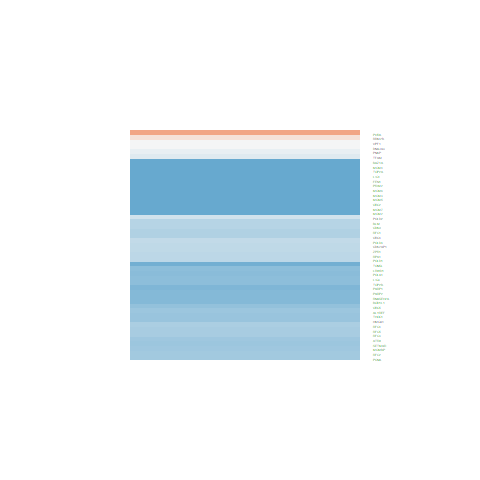

Data behind this chart, as committed beside it:
ID, logFC, AveExpr, t, P.Value, adj.P.Val, B
8099, -0.7718, 20.17, -2.526, 0.01569, 0.0505, -3.995
5001, -1.349, 19.01, -5.682, 1.41180929268301e-06, 2.42114757804893e-05, 4.94
5000, -0.9925, 19.83, -2.333, 0.02488, 0.07273, -4.409
8882, -0.7819, 18.99, -2.997, 0.004719, 0.01897, -2.892
10535, -1.554, 18.7, -5.173, 7.17258951071394e-06, 9.62769316332981e-05, 3.346
142, -1.643, 22.31, -6.395, 1.4379787516396e-07, 3.47108736477709e-06, 7.19
5422, -1.471, 17.02, -6.167, 2.98275844450286e-07, 6.46639519383732e-06, 6.47
7153, -2.269, 19.87, -7.368, 6.55774877341485e-09, 2.71037889951571e-07, 10.24
5111, -1.145, 22.3, -4.097, 0.0002033, 0.001469, 0.09476
3159, -1.27, 22.4, -2.09, 0.0432, 0.1116, -4.895
3978, -2.048, 18.31, -8.76, 9.08776197548355e-11, 8.84901568629712e-09, 14.47
4172, -2.745, 20.72, -7.835, 1.52461794858454e-09, 7.89092803118754e-08, 11.68
6117, -0.799, 21.41, -3.373, 0.001684, 0.008324, -1.925
5424, -0.8019, 19.76, -2.708, 0.009982, 0.03495, -3.583
4173, -2.204, 20.68, -9.009, 4.32754202242046e-11, 4.70520680851751e-09, 15.21
4174, -2.521, 20.69, -10.21, 1.32870247081571e-12, 2.82718359068009e-10, 18.65
4176, -2.573, 20.75, -9.231, 2.24211919005923e-11, 2.92749426065687e-09, 15.86
5984, -1.032, 20.27, -5.252, 5.56899173913628e-06, 7.74669674124405e-05, 3.594
5982, -1.14, 19.64, -5.11, 8.74005901182577e-06, 0.0001131, 3.153
5981, -0.9675, 18.64, -3.847, 0.0004297, 0.002725, -0.6246
2237, -2.129, 21.43, -6.999, 2.0978603928427e-08, 6.80915703778604e-07, 9.091
5985, -1.064, 19.84, -4.869, 1.87685934455037e-05, 0.0002135, 2.406
5983, -1.081, 19.37, -5.078, 9.69598619950881e-06, 0.0001235, 3.051
546, -1.191, 18.97, -5.532, 2.27986557214091e-06, 3.69995133105919e-05, 4.47
5425, -0.5312, 18.54, -2.471, 0.01791, 0.05571, -4.115
5558, -2.159, 16.68, -6.106, 3.62804801107927e-07, 7.69119403086731e-06, 6.278
4171, -2.594, 21.09, -8.559, 1.66229873087556e-10, 1.49217284513752e-08, 13.88
3980, -1.446, 20.32, -7.547, 3.73356689725789e-09, 1.66273967633694e-07, 10.8
1025, -0.9132, 18.93, -3.942, 0.0003238, 0.002173, -0.3532
641, -0.8957, 21.57, -3.541, 0.001046, 0.005635, -1.474
7019, -0.3358, 21.9, -1.394, 0.1713, 0.3154, -6.036
5813, 1.475, 22.36, 5.165, 7.35576745927445e-06, 9.80484548805841e-05, 3.321
7155, -1.451, 21.47, -5.307, 4.6789480231049e-06, 6.67011324881828e-05, 3.764
4999, -2.523, 16.75, -7.208, 1.08486038462317e-08, 4.07354438539878e-07, 9.743
4175, -2.693, 20.68, -9.02, 4.19084312743302e-11, 4.70520680851751e-09, 15.24
10714, -0.7346, 18.46, -3.241, 0.00243, 0.01118, -2.271
6419, -1.209, 18.42, -4.122, 0.0001889, 0.001382, 0.1656
50484, 0.4161, 21.7, 1.079, 0.2873, 0.4566, -6.417
10189, -1.246, 22.23, -4.593, 4.43967155251455e-05, 0.0004114, 1.568
259282, -1.563, 16.12, -5.317, 4.53223036627812e-06, 6.47703071001687e-05, 3.796
5976, -0.04868, 20.71, -0.2022, 0.8408, 0.9114, -6.979
9093, -0.06021, 20.52, -0.2117, 0.8334, 0.9077, -6.977
9984, -1.268, 19.83, -5.696, 1.34940519153009e-06, 2.34209450916627e-05, 4.985
4796, -1.832, 15.61, -6.077, 3.98220742677797e-07, 8.35556634646792e-06, 6.186
11284, -0.2076, 19.22, -0.7199, 0.4758, 0.6406, -6.738
79892, -1.169, 19.49, -4.876, 1.83474808672697e-05, 0.00021, 2.428
11177, -3.457, 15.48, -7.78, 1.81077618118517e-09, 9.04600796600765e-08, 11.51
222229, -1.419, 18.74, -5.738, 1.17924380947438e-06, 2.09744758062858e-05, 5.117
10038, -1.582, 16.67, -4.746, 2.76120521149717e-05, 0.0002918, 2.03
